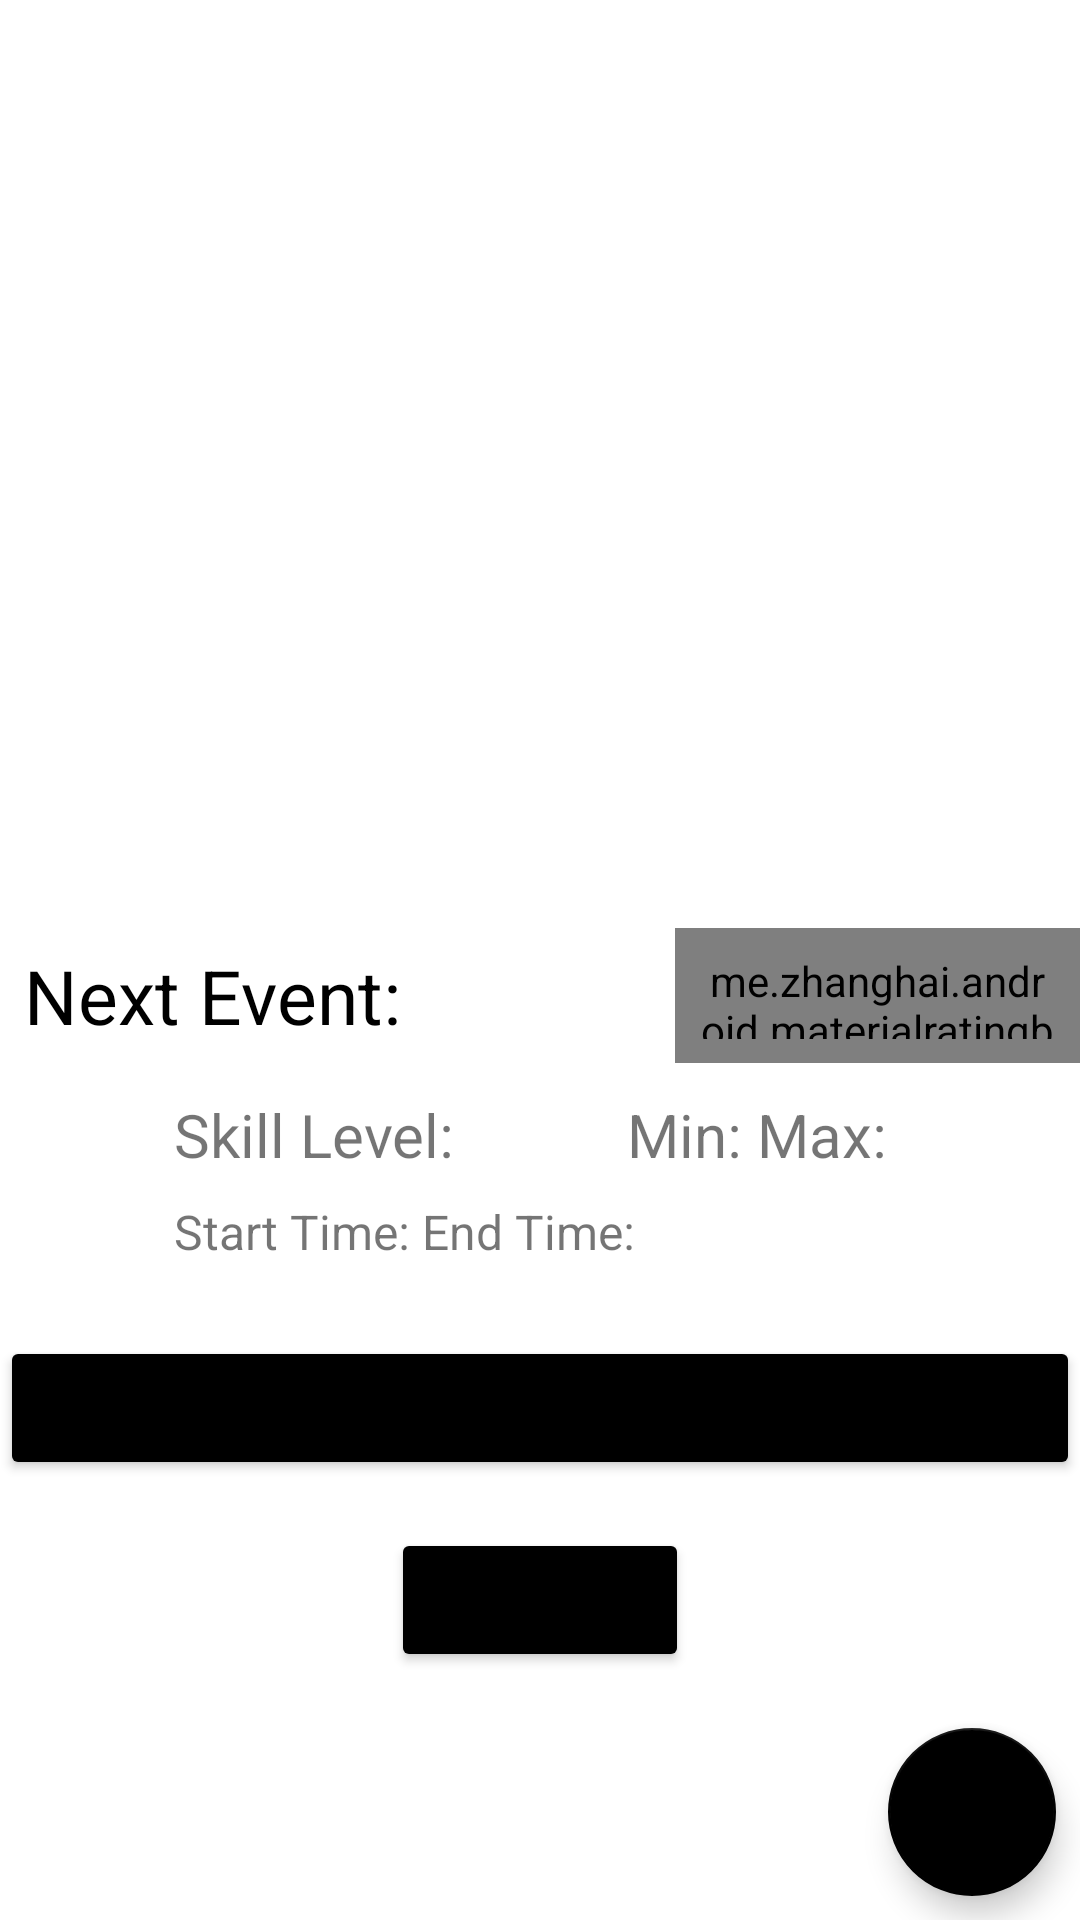

Write the Android layout XML for this screen, with the resource values it uses.
<!-- AndroidManifest.xml: application theme Theme.Indoor_Volleyball -->
<!-- res/layout/activity_gym_detail.xml -->
<?xml version="1.0" encoding="utf-8"?>
<androidx.constraintlayout.widget.ConstraintLayout xmlns:android="http://schemas.android.com/apk/res/android"
    xmlns:app="http://schemas.android.com/apk/res-auto"
    xmlns:tools="http://schemas.android.com/tools"
    android:layout_width="match_parent"
    android:layout_height="match_parent"
    tools:context=".Activities.Details.GymDetailActivity">

    <me.zhanghai.android.materialratingbar.MaterialRatingBar
        android:id="@+id/rbGymRatingDetail"
        style="@style/Widget.MaterialRatingBar.RatingBar"
        android:layout_width="135dp"
        android:layout_height="45dp"
        android:progressTint="@color/gold"
        android:isIndicator="true"
        android:numStars="5"
        android:padding="@dimen/gymDetailsPadding"
        android:rating="3"
        android:stepSize=".5"
        app:layout_constraintBottom_toBottomOf="@id/tvNextEvent"
        app:layout_constraintEnd_toEndOf="parent"
        app:layout_constraintStart_toEndOf="@id/tvNextEvent"
        app:layout_constraintTop_toBottomOf="@id/ivGymPhotoDetail"
        />

    <ImageView
        android:id="@+id/ivGymPhotoDetail"
        android:layout_width="275dp"
        android:layout_height="275dp"
        app:layout_constraintTop_toTopOf="parent"
        android:layout_marginTop="32dp"
        app:layout_constraintBottom_toTopOf="@id/tvNextEvent"
        app:layout_constraintEnd_toEndOf="parent"
        app:layout_constraintStart_toStartOf="parent"
        tools:srcCompat="@tools:sample/avatars"
        android:contentDescription="@string/gym_photo" />

    <TextView
        android:id="@+id/tvNextEvent"
        android:layout_width="0dp"
        android:layout_height="wrap_content"
        android:textColor="@color/black"
        android:padding="@dimen/gymDetailsPadding"
        android:text="Next Event: "
        android:textSize="25sp"
        app:layout_constraintEnd_toStartOf="@id/rbGymRatingDetail"
        app:layout_constraintStart_toStartOf="parent"
        app:layout_constraintTop_toBottomOf="@id/ivGymPhotoDetail" />

    <include
        android:id="@+id/itmEventItem"
        layout="@layout/item_event"
        android:layout_width="match_parent"
        android:layout_height="wrap_content"

        app:layout_constraintEnd_toEndOf="parent"
        app:layout_constraintStart_toStartOf="parent"
        app:layout_constraintTop_toBottomOf="@id/tvNextEvent" />

    <Button
        android:id="@+id/btFollowGym"
        android:layout_width="match_parent"
        android:layout_height="wrap_content"
        android:text="@string/follow_gym"
        android:backgroundTint="@color/black"
        android:layout_marginTop="16dp"
        app:layout_constraintStart_toStartOf="parent"
        app:layout_constraintEnd_toEndOf="parent"
        app:layout_constraintTop_toBottomOf="@id/itmEventItem"
        />

    <Button
        android:id="@+id/btViewMoreEvents"
        android:layout_width="wrap_content"
        android:layout_height="wrap_content"
        android:backgroundTint="@color/black"
        app:layout_constraintStart_toStartOf="parent"
        app:layout_constraintEnd_toEndOf="parent"
        app:layout_constraintTop_toBottomOf="@id/btFollowGym"
        android:layout_marginTop="16dp"
        android:text="@string/view_more"/>

    <com.google.android.material.floatingactionbutton.FloatingActionButton
        android:id="@+id/fabCreateEvent"
        android:layout_width="wrap_content"
        android:layout_height="wrap_content"
        android:layout_margin="8dp"
        android:src="@drawable/ic_baseline_add_24"
        app:layout_constraintEnd_toEndOf="parent"
        app:layout_constraintBottom_toBottomOf="parent"
        android:contentDescription="@string/create_an_event"/>


</androidx.constraintlayout.widget.ConstraintLayout>
<!-- res/layout/item_event.xml (included above) -->
<?xml version="1.0" encoding="utf-8"?>
<androidx.constraintlayout.widget.ConstraintLayout xmlns:android="http://schemas.android.com/apk/res/android"
    xmlns:app="http://schemas.android.com/apk/res-auto"
    xmlns:tools="http://schemas.android.com/tools"
    android:layout_width="match_parent"
    android:layout_height="wrap_content"
    android:padding="4dp">

    <ImageView
        android:id="@+id/ivEventCreatorProfile"
        android:layout_width="50dp"
        android:layout_height="50dp"
        android:padding="@dimen/event_item_padding"
        app:layout_constraintEnd_toStartOf="@id/tvSkillLevelEvent"
        app:layout_constraintStart_toStartOf="parent"
        app:layout_constraintTop_toTopOf="parent"
        tools:srcCompat="@tools:sample/avatars" />

    <TextView
        android:id="@+id/tvSkillLevelEvent"
        android:layout_width="0dp"
        android:layout_height="wrap_content"
        android:text="Skill Level: "
        android:textSize="20dp"
        app:layout_constraintBottom_toTopOf="@id/tvDate"
        app:layout_constraintEnd_toStartOf="@id/tvMinMaxCount"
        app:layout_constraintHorizontal_bias="1.0"
        app:layout_constraintStart_toEndOf="@id/ivEventCreatorProfile"
        android:padding="@dimen/event_item_padding"
        app:layout_constraintTop_toTopOf="parent"
        />

    <TextView
        android:id="@+id/tvDate"
        android:layout_width="0dp"
        android:textSize="16dp"
        android:layout_height="wrap_content"
        android:text="Start Time: End Time:"
        android:padding="@dimen/event_item_padding"
        app:layout_constraintStart_toEndOf="@id/ivEventCreatorProfile"
        app:layout_constraintEnd_toEndOf="parent"
        app:layout_constraintTop_toBottomOf="@id/tvSkillLevelEvent"
        />

    <TextView
        android:id="@+id/tvMinMaxCount"
        android:layout_width="0dp"
        android:layout_height="wrap_content"
        android:textSize="20dp"
        android:text="Min: Max: "
        android:padding="@dimen/event_item_padding"
        app:layout_constraintBottom_toBottomOf="@id/tvSkillLevelEvent"
        app:layout_constraintEnd_toEndOf="parent"
        app:layout_constraintHorizontal_bias="1.0"
        app:layout_constraintStart_toEndOf="@id/tvSkillLevelEvent"
        app:layout_constraintTop_toTopOf="parent"
 />


</androidx.constraintlayout.widget.ConstraintLayout>
<!-- resources referenced by this layout -->
<resources>
  <color name="black">#FF000000</color>
  <color name="gold">#866500</color>
  <dimen name="event_item_padding">4dp</dimen>
  <dimen name="gymDetailsPadding">8dp</dimen>
  <string name="create_an_event">create an event</string>
  <string name="follow_gym">follow gym</string>
  <string name="gym_photo">gym photo</string>
  <string name="view_more">view more</string>
  <style name="Theme.Indoor_Volleyball" parent="Theme.MaterialComponents.DayNight.DarkActionBar">
          
          <item name="colorPrimary">@color/gold</item>
          <item name="colorPrimaryVariant">@color/gold</item>
          <item name="colorOnPrimary">@color/white</item>
          
          <item name="colorSecondary">@color/black</item>
          <item name="colorSecondaryVariant">@color/black</item>
          <item name="colorOnSecondary">#FFFFFF</item>
          
          <item name="android:statusBarColor" tools:targetApi="l">?attr/colorPrimaryVariant</item>
          
      </style>
  <color name="white">#FFFFFFFF</color>
</resources>
